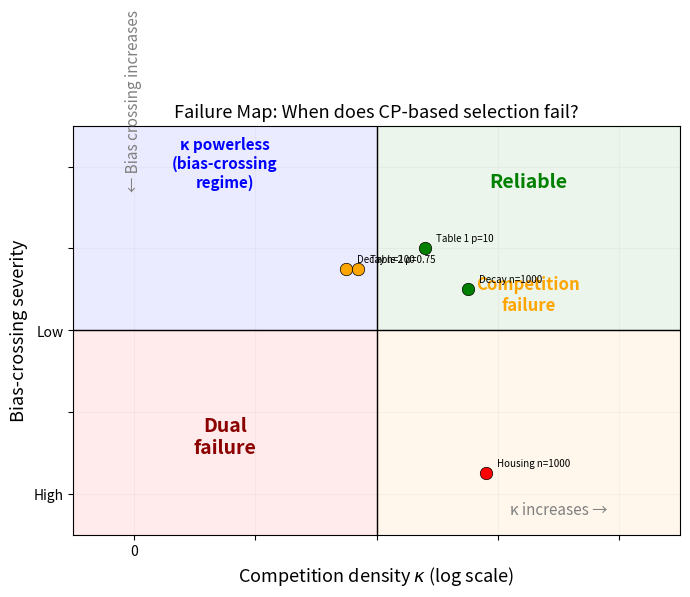

Source code (Python):
"""
Failure Map: 2D conceptual figure showing κ vs bias-crossing strength.
Four quadrants: Reliable, Competition-failure, Structural-failure, Dual-failure.
"""
import matplotlib
matplotlib.use('Agg')
import matplotlib.pyplot as plt
import numpy as np

fig, ax = plt.subplots(figsize=(7, 6))

# Draw quadrants
ax.axhline(0, color='black', linewidth=1)
ax.axvline(0, color='black', linewidth=1)

# Shaded regions
# Reliable (top-right): high κ, low bias-crossing
ax.fill_between([0, 5], 0, 5, alpha=0.08, color='green', label='_nolegend_')
# Competition (bottom-right): high κ, high bias-crossing
ax.fill_between([0, 5], -5, 0, alpha=0.08, color='orange', label='_nolegend_')
# Structural failure (top-left): low κ, low bias-crossing
ax.fill_between([-5, 0], 0, 5, alpha=0.08, color='blue', label='_nolegend_')
# Dual failure (bottom-left): low κ, high bias-crossing
ax.fill_between([-5, 0], -5, 0, alpha=0.08, color='red', label='_nolegend_')

# Labels
ax.text(2.5, 3.5, 'Reliable', fontsize=14, ha='center', fontweight='bold', color='green')
ax.text(2.5, 0.5, 'Competition\nfailure', fontsize=12, ha='center', color='orange', fontweight='bold')
ax.text(-2.5, 3.5, 'κ powerless\n(bias-crossing\nregime)', fontsize=11, ha='center', color='blue', fontweight='bold')
ax.text(-2.5, -3, 'Dual\nfailure', fontsize=14, ha='center', fontweight='bold', color='darkred')

# Axis labels
ax.set_xlabel(r'Competition density $\kappa$ (log scale)', fontsize=13)
ax.set_ylabel('Bias-crossing severity', fontsize=13)
ax.set_xticks([-4, -2, 0, 2, 4])
ax.set_xticklabels(['0', '', '', '', ''])
ax.set_yticks([-4, -2, 0, 2, 4])
ax.set_yticklabels(['High', '', 'Low', '', ''])

# Arrow annotations
ax.annotate('κ increases →', xy=(3, -4.5), fontsize=11, ha='center', color='gray')
ax.annotate('← Bias crossing increases', xy=(-4, 3.5), fontsize=11, ha='center', rotation=90, color='gray')

# Data points from experiments (approximate positions)
# These are conceptual, not exact
experiments = [
    ('Decay n=1000', 1.5, 1.0, 'green'),
    ('Decay n=100', -0.5, 1.5, 'orange'),
    ('Housing n=1000', 1.8, -3.5, 'red'),
    ('Table 1 p=10', 0.8, 2.0, 'green'),
    ('Table 2 ρ=0.75', -0.3, 1.5, 'orange'),
]

for label, x, y, c in experiments:
    ax.scatter(x, y, s=80, c=c, zorder=5, edgecolors='black', linewidth=0.5)
    ax.annotate(label, (x, y), xytext=(8, 5), textcoords='offset points', fontsize=7)

ax.set_xlim(-5, 5)
ax.set_ylim(-5, 5)
ax.grid(alpha=0.1)
ax.set_title('Failure Map: When does CP-based selection fail?', fontsize=13)

plt.tight_layout()
plt.savefig("fig_failure_map.png", dpi=150)
print("Saved fig_failure_map.png")
